Run: headless pygame with SDL's dummy video driver; simulated clock (each Clock.tick advances the game by its frame time, no real sleeping); random seed 0; keys injected as events and as key.get_pressed() state; no mouse input.
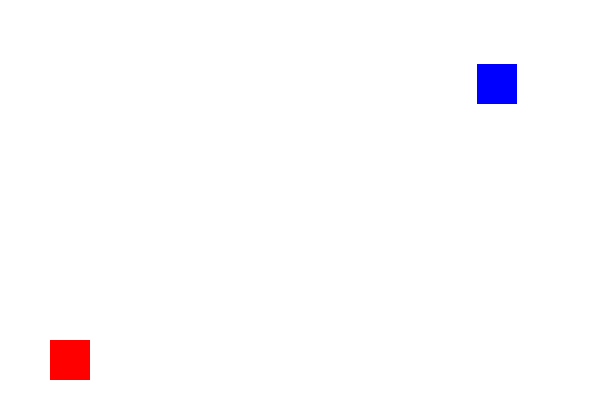
Frame 1 of 4 · flips 1–60 · no input
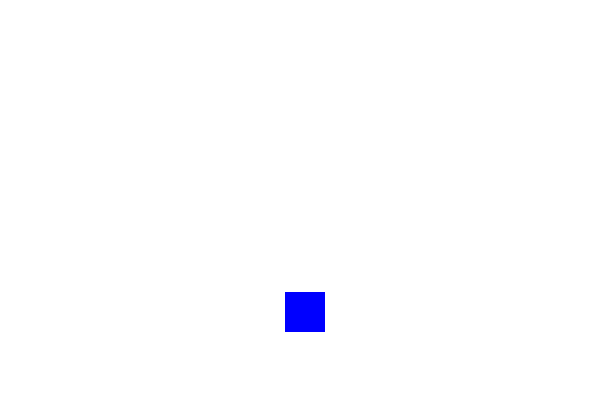
Frame 2 of 4 · flips 61–180 · tapped SPACE, RETURN · held RIGHT (→), D
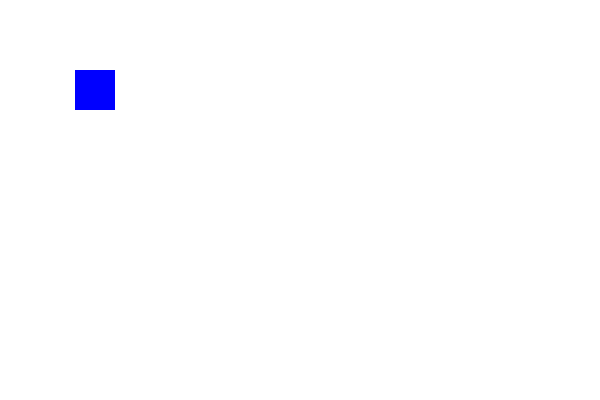
Frame 3 of 4 · flips 181–300 · held DOWN (↓), S
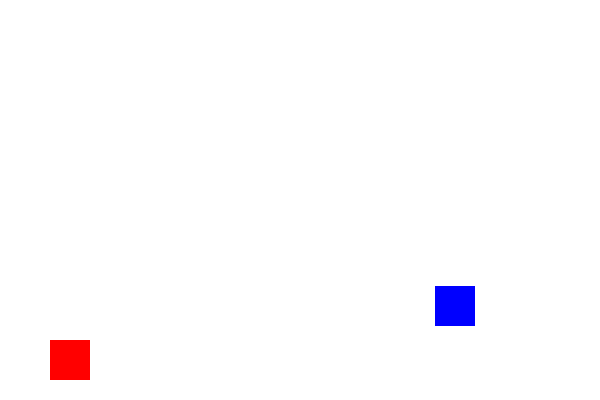
Frame 4 of 4 · flips 301–420 · held LEFT (←), A, UP (↑), W

The pygame program that drew these frames:

import pygame
import random

# Initialize Pygame
pygame.init()

# Screen dimensions
WIDTH, HEIGHT = 600, 400
screen = pygame.display.set_mode((WIDTH, HEIGHT))
pygame.display.set_caption("Two Sprites Example")

# Colors
WHITE = (255, 255, 255)
BLUE = (0, 0, 255)
RED = (255, 0, 0)# more colours

# Sprite class
class Sprite(pygame.sprite.Sprite):
    def __init__(self, color, width, height, x, y, controlled=False):
        super().__init__()
        self.image = pygame.Surface([width, height])
        self.image.fill(color)
        self.rect = self.image.get_rect()
        self.rect.topleft = (x, y)

        self.controlled = controlled  # whether player controls this sprite

        # Give random velocity if not controlled
        if not controlled:
            self.velocity = [random.choice([-3, 3]), random.choice([-3, 3])]

    def update(self, keys=None):
        if self.controlled:
            # Move using arrow keys
            if keys[pygame.K_LEFT]:
                self.rect.x -= 5
            if keys[pygame.K_RIGHT]:
                self.rect.x += 5
            if keys[pygame.K_UP]:
                self.rect.y -= 5
            if keys[pygame.K_DOWN]:
                self.rect.y += 5# space more +10 or -10 based on x and y
        else:
            # Bounce automatically
            self.rect.x += self.velocity[0]
            self.rect.y += self.velocity[1]

            if self.rect.left <= 0 or self.rect.right >= WIDTH:
                self.velocity[0] = -self.velocity[0]
            if self.rect.top <= 0 or self.rect.bottom >= HEIGHT:
                self.velocity[1] = -self.velocity[1]

# Sprite group
all_sprites = pygame.sprite.Group()

# Create one controlled sprite (red, positioned at bottom-left)
player = Sprite(RED, 40, 40, 50, HEIGHT - 60, controlled=True)

# Create one auto-moving sprite (blue, positioned randomly)
enemy = Sprite(BLUE, 40, 40, random.randint(100, 500), random.randint(50, 300))

# Add to group
all_sprites.add(player)
all_sprites.add(enemy)

# Game loop
clock = pygame.time.Clock()
running = True

while running:
    for event in pygame.event.get():
        if event.type == pygame.QUIT:
            running = False

    # Get pressed keys for player movement
    keys = pygame.key.get_pressed()

    # Update sprites
    all_sprites.update(keys)

    # Draw everything
    screen.fill(WHITE)
    all_sprites.draw(screen)
    pygame.display.flip()

    # Limit FPS
    clock.tick(60)

pygame.quit()
